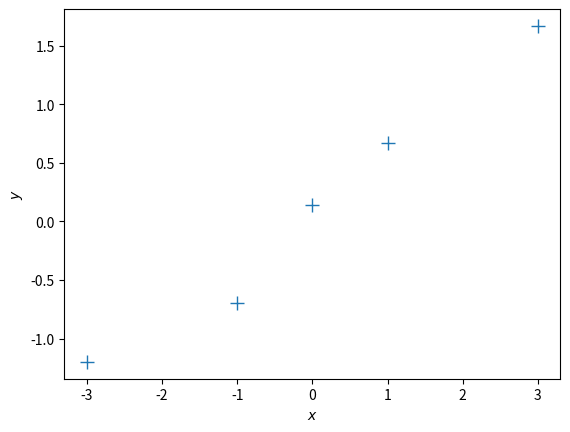

The matplotlib source for this figure: (Note: this script raises an exception after producing the figure.)
import numpy as np
import scipy.linalg
import matplotlib.pyplot as plt
%matplotlib inline

# Define training set
X = np.array([-3, -1, 0, 1, 3]).reshape(-1,1) # 5x1 vector, N=5, D=1
y = np.array([-1.2, -0.7, 0.14, 0.67, 1.67]).reshape(-1,1) # 5x1 vector

# Plot the training set
plt.figure()
plt.plot(X, y, '+', markersize=10)
plt.xlabel("$x$")
plt.ylabel("$y$");

## EDIT THIS FUNCTION
def max_lik_estimate(X, y):
    
    # X: N x D matrix of training inputs
    # y: N x 1 vector of training targets/observations
    # returns: maximum likelihood parameters (D x 1)
    
    N, D = X.shape
    #@solution
    theta_ml = np.linalg.solve(X.T @ X, X.T @ y) ## <-- SOLUTION
    #@template
    theta_ml = np.zeros((D,1)) ## <-- EDIT THIS LINE
    #@end
    return theta_ml

# get maximum likelihood estimate
theta_ml = max_lik_estimate(X,y)

#@test
assert np.any(theta_ml[0]), "max_lik_estimate is not implemented"

## EDIT THIS FUNCTION
def predict_with_estimate(Xtest, theta):
    
    # Xtest: K x D matrix of test inputs
    # theta: D x 1 vector of parameters
    # returns: prediction of f(Xtest); K x 1 vector
    
    #@solution
    prediction = Xtest @ theta ## <-- SOLUTION
    #@template
    prediction = Xtest ## <-- EDIT THIS LINE
    #@end
    
    return prediction 

# define a test set
Xtest = np.linspace(-5,5,100).reshape(-1,1) # 100 x 1 vector of test inputs

# predict the function values at the test points using the maximum likelihood estimator
ml_prediction = predict_with_estimate(Xtest, theta_ml)

#@test
assert not np.array_equal(ml_prediction, Xtest), "predict_with_estimate not implemented"

# plot
plt.figure()
plt.plot(X, y, '+', markersize=10)
plt.plot(Xtest, ml_prediction)
plt.xlabel("$x$")
plt.ylabel("$y$");

ynew = y + 2.0

plt.figure()
plt.plot(X, ynew, '+', markersize=10)
plt.xlabel("$x$")
plt.ylabel("$y$");

# get maximum likelihood estimate
theta_ml = max_lik_estimate(X, ynew)
print(theta_ml)

# define a test set
Xtest = np.linspace(-5,5,100).reshape(-1,1) # 100 x 1 vector of test inputs

# predict the function values at the test points using the maximum likelihood estimator
ml_prediction = predict_with_estimate(Xtest, theta_ml)

# plot
plt.figure()
plt.plot(X, ynew, '+', markersize=10)
plt.plot(Xtest, ml_prediction)
plt.xlabel("$x$")
plt.ylabel("$y$");

N, D = X.shape
X_aug = np.hstack([np.ones((N,1)), X]) # augmented training inputs of size N x (D+1)
theta_aug = np.zeros((D+1, 1)) # new theta vector of size (D+1) x 1

## EDIT THIS FUNCTION
def max_lik_estimate_aug(X_aug, y):
    
    #@solution
    theta_aug_ml = max_lik_estimate(X_aug, y) ## <-- SOLUTION
    #@template
    theta_aug_ml = np.zeros((D+1,1)) ## <-- EDIT THIS LINE
    #@end
    
    return theta_aug_ml

theta_aug_ml = max_lik_estimate_aug(X_aug, y)

#@test
assert np.any(theta_aug_ml), "Max_lik_estimate_aug not implemented"

# define a test set (we also need to augment the test inputs with ones)
Xtest_aug = np.hstack([np.ones((Xtest.shape[0],1)), Xtest]) # 100 x (D + 1) vector of test inputs

# predict the function values at the test points using the maximum likelihood estimator
ml_prediction = predict_with_estimate(Xtest_aug, theta_aug_ml)

# plot
plt.figure()
plt.plot(X, y, '+', markersize=10)
plt.plot(Xtest, ml_prediction)
plt.xlabel("$x$")
plt.ylabel("$y$");

y = np.array([10.05, 1.5, -1.234, 0.02, 8.03]).reshape(-1,1)
plt.figure()
plt.plot(X, y, '+')
plt.xlabel("$x$")
plt.ylabel("$y$");

## EDIT THIS FUNCTION
def poly_features(X, K):
    
    # X: inputs of size N x 1
    # K: degree of the polynomial
    # computes the feature matrix Phi (N x (K+1))
    
    X = X.flatten()
    N = X.shape[0]
    
    #initialize Phi
    Phi = np.zeros((N, K+1))
    
    # Compute the feature matrix in stages
    #@solution
    for k in range(K+1):
        Phi[:,k] = X**k ## <-- SOLUTION
    #@template
    Phi = np.zeros((N, K+1)) ## <-- EDIT THIS LINE
    #@end
    return Phi

## EDIT THIS FUNCTION
def nonlinear_features_maximum_likelihood(Phi, y):
    # Phi: features matrix for training inputs. Size of N x D
    # y: training targets. Size of N by 1
    # returns: maximum likelihood estimator theta_ml. Size of D x 1
    
    jitter = 1e-08 # good for numerical stability
    
    K = Phi.shape[1]  
    
    # maximum likelihood estimate
    #@solution
    Pt = Phi.T @ y # Phi^T*y
    PP = Phi.T @ Phi + jitter*np.eye(K) # Phi*Phi^T + kappa*I
        
    # maximum likelihood estimate
    C = scipy.linalg.cho_factor(PP)
    theta_ml = scipy.linalg.cho_solve(C, Pt) # inv(Phi*Phi^T)*Phi*y 
    #@template
    theta_ml = np.zeros((K,1)) ## <-- EDIT THIS LINE
  
    #@end
    
    return theta_ml

K = 5 # Define the degree of the polynomial we wish to fit
Phi = poly_features(X, K) # N x (K+1) feature matrix

#@Test
assert np.any(Phi), "Poly_features not implemented"

theta_ml = nonlinear_features_maximum_likelihood(Phi, y) # maximum likelihood estimator

#@Test
assert np.any(theta_ml), "nonlinear_features_maximum_likelihood"

# test inputs
Xtest = np.linspace(-4,4,100).reshape(-1,1)

# feature matrix for test inputs
Phi_test = poly_features(Xtest, K)

#@Test
assert np.any(theta_ml), "nonlinear_features_maximum_likelihood"

y_pred = Phi_test @ theta_ml # predicted y-values

plt.figure()
plt.plot(X, y, '+')
plt.plot(Xtest, y_pred)
plt.xlabel("$x$")
plt.ylabel("$y$");

def f(x):   
    return np.cos(x) + 0.2*np.random.normal(size=(x.shape))

X = np.linspace(-4,4,20).reshape(-1,1)
y = f(X)

plt.figure()
plt.plot(X, y, '+')
plt.xlabel("$x$")
plt.ylabel("$y$");

## EDIT THIS CELL
K = 2 # Define the degree of the polynomial we wish to fit

Phi = poly_features(X, K) # N x (K+1) feature matrix

#@Test
assert np.any(Phi), "Poly_features not implemented"

theta_ml = nonlinear_features_maximum_likelihood(Phi, y) # maximum likelihood estimator

#@Test
assert np.any(theta_ml), "nonlinear_features_maximum_likelihood"

# test inputs
Xtest = np.linspace(-5,5,100).reshape(-1,1)
ytest = f(Xtest) # ground-truth y-values

# feature matrix for test inputs
Phi_test = poly_features(Xtest, K)

#@Test
assert np.any(Phi), "Poly_features not implemented"

#@solution
y_pred = Phi_test @ theta_ml # predicted y-values
#@template
y_pred = Xtest*0 # <-- EDIT THIS LINE
#@end

#@Test
assert np.any(y_pred), "Prediction not implemented"

# plot
plt.figure()
plt.plot(X, y, '+')
plt.plot(Xtest, y_pred)
plt.plot(Xtest, ytest)
plt.legend(["data", "prediction", "ground truth observations"])
plt.xlabel("$x$")
plt.ylabel("$y$");

## EDIT THIS FUNCTION
def RMSE(y, ypred):
    #@solution
    rmse = np.sqrt(np.mean((y-ypred)**2)) ## SOLUTION
    #@template
    rmse = -1 ## <-- EDIT THIS LINE
    #@end
    return rmse

## EDIT THIS CELL
K_max = 20
rmse_train = np.zeros((K_max+1,))

for k in range(K_max+1):
    
     
    #@solution
    # feature matrix
    Phi = poly_features(X, k)
    
    # maximum likelihood estimate
    theta_ml = nonlinear_features_maximum_likelihood(Phi, y)
    
    # predict y-values of training set
    ypred_train = Phi @ theta_ml
    
    # RMSE on training set
    rmse_train[k] = RMSE(y, ypred_train)
    
    #@template
    rmse_train[k] = -1 # <-- EDIT THIS LINE
    
    assert rmse_train[k] != -1, "RMSE not implemented"
    
    #@end

plt.figure()
plt.plot(rmse_train)
plt.xlabel("degree of polynomial")
plt.ylabel("RMSE");

# WRITE THE PLOTTING CODE HERE
plt.figure()
plt.plot(X, y, '+')
#@solution

# feature matrix
Phi = poly_features(X, 5)

# maximum likelihood estimate
theta_ml = nonlinear_features_maximum_likelihood(Phi, y)   

# feature matrix for test inputs
Phi_test = poly_features(Xtest, 5)

ypred_test = Phi_test @ theta_ml
#@template
ypred_test = Xtest*0 ## <--- EDIT THIS LINE (hint: you may require a few lines to do the computation)
#@end

#@Test
assert any(ypred_test), "Prediction not implemented"

plt.plot(Xtest, ypred_test) 
plt.xlabel("$x$")
plt.ylabel("$y$")
plt.legend(["data", "maximum likelihood fit"]);

## EDIT THIS CELL
K_max = 20
rmse_train = np.zeros((K_max+1,))
rmse_test = np.zeros((K_max+1,))

for k in range(K_max+1):
    
    #@solution
    # feature matrix
    Phi = poly_features(X, k)
    
    # maximum likelihood estimate
    theta_ml = nonlinear_features_maximum_likelihood(Phi, y)
    
    # predict y-values of training set
    ypred_train = Phi @ theta_ml
    
    # RMSE on training set
    rmse_train[k] = RMSE(y, ypred_train)    
    
    # feature matrix for test inputs
    Phi_test = poly_features(Xtest, k)
    
    # prediction
    ypred_test = Phi_test @ theta_ml
    
    # RMSE on test set
    rmse_test[k] = RMSE(ytest, ypred_test)
    #@template
    # feature matrix
    Phi = 0 ## <--- EDIT THIS LINE
    
    # maximum likelihood estimate
    theta_ml = 0 ## <--- EDIT THIS LINE
    
    # predict y-values of training set
    ypred_train = 0 ## <--- EDIT THIS LINE
    
    # RMSE on training set
    rmse_train[k] = 0 ## <--- EDIT THIS LINE
            
    # feature matrix for test inputs
    Phi_test = 0 ## <--- EDIT THIS LINE
    
    # prediction (test set)
    ypred_test = 0 ## <--- EDIT THIS LINE
    
    # RMSE on test set
    rmse_test[k] = -1 ## <--- EDIT THIS LINE
    #@end
    

plt.figure()
plt.semilogy(rmse_train) # this plots the RMSE on a logarithmic scale
plt.semilogy(rmse_test) # this plots the RMSE on a logarithmic scale
plt.xlabel("degree of polynomial")
plt.ylabel("RMSE")
plt.legend(["training set", "test set"]);

# WRITE THE PLOTTING CODE HERE
plt.figure()
plt.plot(X, y, '+')
#@solution
k = 5
# feature matrix
Phi = poly_features(X, k)

# maximum likelihood estimate
theta_ml = nonlinear_features_maximum_likelihood(Phi, y)   

# feature matrix for test inputs
Phi_test = poly_features(Xtest, k)

ypred_test = Phi_test @ theta_ml
#@template
ypred_test = Xtest*0 ## <--- EDIT THIS LINE (hint: you may require a few lines to do the computation)
#@end

#@Test
assert any(ypred_test), "Prediction not implemented"

plt.plot(Xtest, ypred_test) 
plt.xlabel("$x$")
plt.ylabel("$y$")
plt.legend(["data", "maximum likelihood fit"]);

## EDIT THIS FUNCTION
def map_estimate_poly(Phi, y, sigma, alpha):
    # Phi: training inputs, Size of N x (K+1)
    # y: training targets, Size of D x 1
    # sigma: standard deviation of the noise 
    # alpha: standard deviation of the prior on the parameters
    # returns: MAP estimate theta_map, Size of (K+1) x 1
    
    
    #@solution
    # SOLUTION
    PP = Phi.T @ Phi + (sigma/alpha)**2 * np.ones(K+1)
    theta_map = scipy.linalg.solve(PP, Phi.T @ y)
    #@template
    theta_map = np.zeros((K+1,1)) ## <-- EDIT THIS LINE
    #@end
    
    return theta_map

# define the function we wish to estimate later
def g(x, sigma):
    p = np.hstack([x**0, x**1, np.sin(x)])
    w = np.array([-1.0, 0.1, 1.0]).reshape(-1,1)
    return p @ w + sigma*np.random.normal(size=x.shape) 

# Generate some data
sigma = 1.0 # noise standard deviation
alpha = 1.0 # standard deviation of the parameter prior
N = 20

np.random.seed(42)

X = (np.random.rand(N)*10.0 - 5.0).reshape(-1,1)
y = g(X, sigma) # training targets

plt.figure()
plt.plot(X, y, '+')
plt.xlabel("$x$")
plt.ylabel("$y$");

# get the MAP estimate
K = 8 # polynomial degree   


# feature matrix
Phi = poly_features(X, K)

theta_map = map_estimate_poly(Phi, y, sigma, alpha)

#@Test
assert any(theta_map), "map_estimate_poly not implemented"

# maximum likelihood estimate
theta_ml = nonlinear_features_maximum_likelihood(Phi, y)

Xtest = np.linspace(-5,5,100).reshape(-1,1)
ytest = g(Xtest, sigma)

Phi_test = poly_features(Xtest, K)
y_pred_map = Phi_test @ theta_map

y_pred_mle = Phi_test @ theta_ml

plt.figure()
plt.plot(X, y, '+')
plt.plot(Xtest, y_pred_map)
plt.plot(Xtest, g(Xtest, 0))
plt.plot(Xtest, y_pred_mle)

plt.legend(["data", "map prediction", "ground truth function", "maximum likelihood"]);

print(np.hstack([theta_ml, theta_map]))

## EDIT THIS CELL

K_max = 12 # this is the maximum degree of polynomial we will consider
assert(K_max < N) # this is the latest point when we'll run into numerical problems

rmse_mle = np.zeros((K_max+1,))
rmse_map = np.zeros((K_max+1,))

for k in range(K_max+1):
   
    #@solution
    
    # feature matrix
    Phi = poly_features(X, k)
    
    # maximum likelihood estimate
    theta_ml = nonlinear_features_maximum_likelihood(Phi, y)
    
    # predict the function values at the test input locations (maximum likelihood)
    y_pred_test = 0*Xtest ## <--- EDIT THIS LINE
      
    ####################### SOLUTION
    # feature matrix for test inputs
    Phi_test = poly_features(Xtest, k)
    
    # prediction
    ypred_test_mle = Phi_test @ theta_ml
    #######################
    
    # RMSE on test set (maximum likelihood)
    rmse_mle[k] = RMSE(ytest, ypred_test_mle)
    
    # MAP estimate
    theta_map = map_estimate_poly(Phi, y, sigma, alpha)

    # Feature matrix
    Phi_test = poly_features(Xtest, k)
    
    # predict the function values at the test input locations (MAP)
    ypred_test_map = Phi_test @ theta_map
    
    # RMSE on test set (MAP)
    rmse_map[k] = RMSE(ytest, ypred_test_map)
    
    #@template
    rmse_mle[k] = -1 ## Compute the maximum likelihood estimator, compute the test-set predicitons, compute the RMSE
    rmse_map[k] = -1 ## Compute the MAP estimator, compute the test-set predicitons, compute the RMSE
    #@end
    
    #@Test
    assert rmse_mle[k] != -1, "mle prediction not implemented"
    assert rmse_map[k] != -1, "map prediction not implemented"

plt.figure()
plt.semilogy(rmse_mle) # this plots the RMSE on a logarithmic scale
plt.semilogy(rmse_map) # this plots the RMSE on a logarithmic scale
plt.xlabel("degree of polynomial")
plt.ylabel("RMSE")
plt.legend(["Maximum likelihood", "MAP"])

# Test inputs
Ntest = 200
Xtest = np.linspace(-5, 5, Ntest).reshape(-1,1) # test inputs

prior_var = 2.0 # variance of the parameter prior (alpha^2). We assume this is known.
noise_var = 1.0 # noise variance (sigma^2). We assume this is known.

pol_deg = 3 # degree of the polynomial we consider at the moment

## EDIT THIS CELL

# compute the feature matrix for the test inputs
#@template
Phi_test = np.zeros((Ntest, pol_deg+1))  # N x (pol_deg+1) feature matrix <--- EDIT THIS LINE
#@solution
Phi_test = poly_features(Xtest, pol_deg) # N x (pol_deg+1) feature matrix SOLUTION
#@end

# compute the (marginal) prior at the test input locations
# prior mean
#@template
prior_mean = np.ones((Ntest,1))  # prior mean at test inputs (size: (Ntest,1)) <-- EDIT THIS LINE
#@solution
prior_mean = np.zeros((Ntest,1)) # prior mean <-- SOLUTION
#@end

# prior variance
#@template
full_covariance = np.zeros((Ntest, Ntest)) # N x N covariance matrix of all function values <-- EDIT THIS LINE
prior_marginal_var = 0 # marginal of size (N, )
#@solution
full_covariance = Phi_test @ Phi_test.T * prior_var # N x N covariance matrix of all function values
prior_marginal_var =  np.diag(full_covariance)
#@end

# Let us visualize the prior over functions
plt.figure()
plt.plot(Xtest, prior_mean, color="k")

conf_bound1 = np.sqrt(prior_marginal_var).flatten()
conf_bound2 = 2.0*np.sqrt(prior_marginal_var).flatten()
conf_bound3 = 2.0*np.sqrt(prior_marginal_var).flatten() + 2.0*np.sqrt(noise_var)
plt.fill_between(Xtest.flatten(), prior_mean.flatten() + conf_bound1, 
             prior_mean.flatten() - conf_bound1, alpha = 0.1, color="k")
plt.fill_between(Xtest.flatten(), prior_mean.flatten() + conf_bound2, 
                 prior_mean.flatten() - conf_bound2, alpha = 0.1, color="k")
plt.fill_between(Xtest.flatten(), prior_mean.flatten() + conf_bound3, 
                 prior_mean.flatten() - conf_bound3, alpha = 0.1, color="k")

plt.xlabel('$x$')
plt.ylabel('$y$')
plt.title("Prior over functions");

## EDIT THIS CELL

# samples from the prior
num_samples = 10

# We first need to generate random weights theta_i, which we sample from the parameter prior
random_weights = np.random.normal(size=(pol_deg+1,num_samples), scale=np.sqrt(prior_var))

# Now, we compute the induced random functions, evaluated at the test input locations
# Every function sample is given as f_i = Phi * theta_i, 
# where theta_i is a sample from the parameter prior

#@template
sample_function = np.zeros((Ntest,)) # <-- EDIT THIS LINE
#@solution
sample_function = Phi_test @ random_weights # <-- SOLUTION
#@end

plt.figure()
plt.plot(Xtest, sample_function, color="r")
plt.title("Plausible functions under the prior")
print("Every sampled function is a polynomial of degree "+str(pol_deg));

N = 10
X = np.random.uniform(high=5, low=-5, size=(N,1)) # training inputs, size Nx1
y = g(X, np.sqrt(noise_var)) # training targets, size Nx1

## EDIT THIS FUNCTION

def polyfit(X, y, K, prior_var, noise_var):
    # X: training inputs, size NxD
    # y: training targets, size Nx1
    # K: degree of polynomial we consider
    # prior_var: prior variance of the parameter distribution
    # sigma: noise variance
    
    jitter = 1e-08
    
    Phi = poly_features(X, K) # N x (K+1) feature matrix 
    
    # Compute maximum likelihood estimate
    #@template
    theta_ml = np.zeros((K+1,1)) # <-- EDIT THIS LINE 
    
    # MAP estimate
    theta_map = np.zeros((K+1,1)) # <-- EDIT THIS LINE 
    
    # Parameter posterior
    SN = np.zeros(K+1) # covariance matrix of the parameter posterior # <-- EDIT THIS LINE 
    mN = np.zeros((K+1,1)) # mean vector of the parameter posterior   # <-- EDIT THIS LINE 
    
    #@solution
    Pt = Phi.T @ y # Phi*y, size (K+1,1)
    PP = Phi.T @ Phi + jitter*np.eye(K+1) # size (K+1, K+1)
    C = scipy.linalg.cho_factor(PP)
    # maximum likelihood estimate
    theta_ml = scipy.linalg.cho_solve(C, Pt) # inv(Phi*Phi^T)*Phi*y, size (K+1,1)
    
#     theta_ml = scipy.linalg.solve(PP, Pt) # inv(Phi*Phi^T)*Phi*y, size (K+1,1)
    
    # MAP estimate
    theta_map = scipy.linalg.solve(PP + noise_var/prior_var*np.eye(K+1), Pt)
    
    # parameter posterior
    iSN = (np.eye(K+1)/prior_var + PP/noise_var) # posterior precision
    SN = scipy.linalg.pinv(noise_var*np.eye(K+1)/prior_var + PP)*noise_var  # posterior covariance
    mN = scipy.linalg.solve(iSN, Pt/noise_var) # posterior mean
    #@end
    
    return (theta_ml, theta_map, mN, SN)

theta_ml, theta_map, theta_mean, theta_var = polyfit(X, y, pol_deg, alpha, sigma)

## EDIT THIS CELL

# predictions (ignoring the measurement/observations noise)

#@template
# maximum likelihood predictions (just the mean)
m_mle_test = np.zeros((Ntest,1)) # <-- EDIT THIS LINE

# MAP predictions (just the mean)
m_map_test = np.zeros((Ntest,1)) # <-- EDIT THIS LINE

# predictive distribution (Bayesian linear regression)
# mean prediction
mean_blr = np.zeros((Ntest,1)) # <-- EDIT THIS LINE
# variance prediction
cov_blr =  np.ones((Ntest,Ntest)) # <-- EDIT THIS LINE

#@solution
# predictions (ignoring the measurement/observations noise)
Phi_test = poly_features(Xtest, pol_deg) # N x (K+1)

# maximum likelihood predictions (just the mean)
m_mle_test = Phi_test @ theta_ml

# MAP predictions (just the mean)
m_map_test = Phi_test @ theta_map

# predictive distribution (Bayesian linear regression)
# mean prediction
mean_blr = Phi_test @ theta_mean
# variance prediction
cov_blr =  Phi_test @ theta_var @ Phi_test.T
#@end

# plot the posterior
plt.figure()
plt.plot(X, y, "+")
plt.plot(Xtest, m_mle_test)
plt.plot(Xtest, m_map_test)
var_blr = np.diag(cov_blr)
conf_bound1 = np.sqrt(var_blr).flatten()
conf_bound2 = 2.0*np.sqrt(var_blr).flatten()
conf_bound3 = 2.0*np.sqrt(var_blr).flatten() + 2.0*sigma

plt.fill_between(Xtest.flatten(), mean_blr.flatten() + conf_bound1, 
                 mean_blr.flatten() - conf_bound1, alpha = 0.1, color="k")
plt.fill_between(Xtest.flatten(), mean_blr.flatten() + conf_bound2, 
                 mean_blr.flatten() - conf_bound2, alpha = 0.1, color="k")
plt.fill_between(Xtest.flatten(), mean_blr.flatten() + conf_bound3, 
                 mean_blr.flatten() - conf_bound3, alpha = 0.1, color="k")
plt.legend(["Training data", "MLE", "MAP", "BLR"])
plt.xlabel('$x$');
plt.ylabel('$y$');

